Run: headless pygame with SDL's dummy video driver; simulated clock (each Clock.tick advances the game by its frame time, no real sleeping); random seed 0; keys injected as events and as key.get_pressed() state; no mouse input.
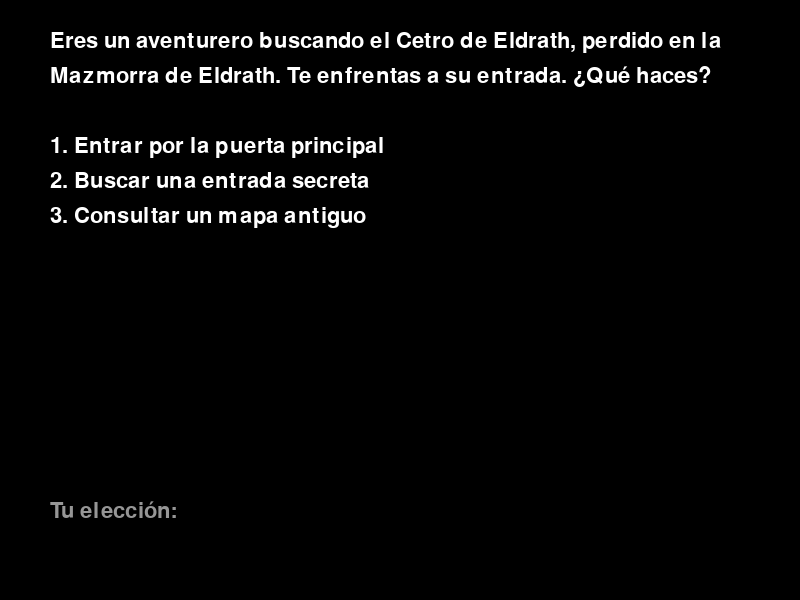
Frame 1 of 4 · flips 1–60 · no input
Frame 2 of 4 · flips 61–180 · tapped SPACE, RETURN · held RIGHT (→), D · screen unchanged from frame 1, image omitted
Frame 3 of 4 · flips 181–300 · held DOWN (↓), S · screen unchanged from frame 2, image omitted
Frame 4 of 4 · flips 301–420 · held LEFT (←), A, UP (↑), W · screen unchanged from frame 3, image omitted

The pygame program that drew these frames:

import pygame
import sys
import textwrap

# Inicializar Pygame
pygame.init()

# Configuración de la ventana
WIDTH = 800
HEIGHT = 600
screen = pygame.display.set_mode((WIDTH, HEIGHT))
pygame.display.set_caption("El Secreto de la Mazmorra")

# Colores
WHITE = (255, 255, 255)
BLACK = (0, 0, 0)
GRAY = (150, 150, 150)
GREEN = (0, 255, 0)  # Color para victorias
RED = (255, 0, 0)    # Color para derrotas

# Fuente
font = pygame.font.Font(None, 32)

# Clase para manejar el estado del juego
class GameState:
    def __init__(self):
        self.level = 0
        self.choices = []
        self.story = ""

# Textos del juego organizados por niveles (6 niveles de profundidad)
game_content = {
    0: {
        "text": "Eres un aventurero buscando el Cetro de Eldrath, perdido en la Mazmorra de Eldrath. Te enfrentas a su entrada. ¿Qué haces?",
        "options": ["1. Entrar por la puerta principal", "2. Buscar una entrada secreta", "3. Consultar un mapa antiguo"]
    },
    1: {
        "1": {
            "text": "Entras por la puerta principal y encuentras un pasillo bifurcado: uno con marcas de garras y otro con antorchas parpadeantes. ¿Cuál tomas?",
            "options": ["1. Camino con garras", "2. Camino con antorchas"]
        },
        "2": {
            "text": "Buscas y encuentras una trampilla oculta bajo unas rocas. Al abrirla, ves una escalera oscura que desciende. ¿Qué decides?",
            "options": ["1. Bajar por la escalera", "2. Seguir explorando afuera"]
        },
        "3": {
            "text": "Consultas un mapa antiguo que llevas. Revela tres rutas: frontal, lateral y subterránea. ¿Cuál eliges?",
            "options": ["1. Ruta frontal", "2. Ruta lateral", "3. Ruta subterránea"]
        }
    },
    2: {
        "1-1": {
            "text": "El camino con garras te lleva a una sala donde un lobo gigante duerme frente a un cofre. ¿Qué intentas?",
            "options": ["1. Pasar sigilosamente", "2. Atacar al lobo"]
        },
        "1-2": {
            "text": "El camino con antorchas te guía a un puente roto sobre un abismo. Hay una cuerda vieja al lado. ¿Qué haces?",
            "options": ["1. Usar la cuerda para cruzar", "2. Buscar otro camino"]
        },
        "2-1": {
            "text": "Bajas por la escalera y encuentras una cámara con un guardia solitario frente a una puerta. ¿Cómo procedes?",
            "options": ["1. Distraer al guardia", "2. Atacar al guardia"]
        },
        "2-2": {
            "text": "Sigues explorando afuera y encuentras un mercader herido que ofrece información a cambio de ayuda. ¿Lo ayudas?",
            "options": ["1. Sí, ayudarlo", "2. No, ignorarlo"]
        },
        "3-1": {
            "text": "La ruta frontal te lleva a una sala con trampas de flechas activadas por presión. ¿Cómo las enfrentas?",
            "options": ["1. Correr rápido", "2. Avanzar con cuidado"]
        },
        "3-2": {
            "text": "La ruta lateral te lleva a un acantilado con un viejo puente de madera podrida. ¿Qué haces?",
            "options": ["1. Cruzar el puente", "2. Buscar otra ruta"]
        },
        "3-3": {
            "text": "La ruta subterránea te lleva a un túnel inundado. Hay un bote roto al lado. ¿Qué intentas?",
            "options": ["1. Reparar el bote", "2. Nadar"]
        }
    },
    3: {
        "1-1-1": {
            "text": "Pasas sigilosamente y abres el cofre, pero está vacío. Una nota dice: 'El cetro está con el Rey Esqueleto'. ¿Qué haces?",
            "options": ["1. Buscar al Rey Esqueleto", "2. Volver atrás"]
        },
        "1-1-2": {
            "text": "Atacas al lobo, pero está maldito y te infecta con un veneno mortal. Mueres lentamente. Fin.",
            "options": []
        },
        "1-2-1": {
            "text": "Cruzas con la cuerda y llegas a una sala con un pedestal vacío. Una inscripción dice: 'El cetro fue tomado'. ¿Qué haces?",
            "options": ["1. Seguir explorando", "2. Regresar"]
        },
        "1-2-2": {
            "text": "Buscas otro camino, pero el puente colapsa bajo tus pies mientras retrocedes. Caes al abismo. Fin.",
            "options": []
        },
        "2-1-1": {
            "text": "Distraes al guardia y entras. Dentro hay un altar con un cofre sellado mágicamente. ¿Cómo lo abres?",
            "options": ["1. Usar una runa que llevas", "2. Forzar el cofre"]
        },
        "2-1-2": {
            "text": "Atacas al guardia, pero él llama refuerzos. Te capturan y encarcelan en la mazmorra. Fin.",
            "options": []
        },
        "2-2-1": {
            "text": "Ayudas al mercader. Te dice que el cetro está en una cámara sellada abajo. ¿Bajas por la trampilla ahora?",
            "options": ["1. Sí, bajar", "2. No, buscar otra entrada"]
        },
        "2-2-2": {
            "text": "Ignoras al mercader y sigues solo. Te pierdes en el bosque y nunca encuentras la mazmorra otra vez. Fin.",
            "options": []
        },
        "3-1-1": {
            "text": "Corres rápido y evitas las flechas, llegando a una sala con un guardia jefe. ¿Qué haces?",
            "options": ["1. Pelear", "2. Negociar"]
        },
        "3-1-2": {
            "text": "Avanzas con cuidado, pero activas una trampa oculta. Una flecha te atraviesa. Fin.",
            "options": []
        },
        "3-2-1": {
            "text": "Cruzas el puente, que se tambalea pero resiste. Llegas a una cueva con un ermitaño. ¿Le hablas?",
            "options": ["1. Sí, hablar", "2. No, ignorarlo"]
        },
        "3-2-2": {
            "text": "Buscas otra ruta, pero te encuentras con un desprendimiento de rocas que te aplasta. Fin.",
            "options": []
        },
        "3-3-1": {
            "text": "Reparas el bote y navegas hasta una sala con un portal brillante. ¿Entras?",
            "options": ["1. Sí, entrar", "2. No, explorar más"]
        },
        "3-3-2": {
            "text": "Nadas, pero la corriente te arrastra y te ahogas en el túnel. Fin.",
            "options": []
        }
    },
    4: {
        "1-1-1-1": {
            "text": "Buscas al Rey Esqueleto y lo encuentras en un trono. Tiene el cetro. ¿Cómo lo enfrentas?",
            "options": ["1. Pelear directamente", "2. Buscar una debilidad"]
        },
        "1-1-1-2": {
            "text": "Vuelves atrás, pero el lobo despierta y te persigue hasta matarte. Fin.",
            "options": []
        },
        "1-2-1-1": {
            "text": "Exploras más y encuentras un culto secreto adorando el cetro. ¿Qué haces?",
            "options": ["1. Infiltrarte", "2. Atacar al culto"]
        },
        "1-2-1-2": {
            "text": "Regresas, pero el abismo se expande y caes en tu huida. Fin.",
            "options": []
        },
        "2-1-1-1": {
            "text": "Usas la runa y el cofre se abre, pero está vacío. Una voz dice: 'El cetro está más abajo'. ¿Bajas?",
            "options": ["1. Sí, bajar", "2. No, salir"]
        },
        "2-1-1-2": {
            "text": "Fuerzas el cofre, activando una trampa mágica que te quema vivo. Fin.",
            "options": []
        },
        "2-2-1-1": {
            "text": "Bajas por la trampilla y encuentras una sala con dos puertas: una roja y una azul. ¿Cuál eliges?",
            "options": ["1. Puerta roja", "2. Puerta azul"]
        },
        "2-2-1-2": {
            "text": "Buscas otra entrada, pero te pierdes en la noche y mueres de frío. Fin.",
            "options": []
        },
        "3-1-1-1": {
            "text": "Peleas con el guardia jefe y lo derrotas. Encuentras una llave. ¿La usas en la puerta cercana?",
            "options": ["1. Sí, usar la llave", "2. Guardarla"]
        },
        "3-1-1-2": {
            "text": "Negocias con el guardia jefe. Te pide oro a cambio del cetro, pero no tienes suficiente. Te mata. Fin.",
            "options": []
        },
        "3-2-1-1": {
            "text": "Hablas con el ermitaño. Te dice que el cetro está protegido por un dragón. ¿Lo enfrentas?",
            "options": ["1. Sí, buscar al dragón", "2. No, buscar otra forma"]
        },
        "3-2-1-2": {
            "text": "Ignoras al ermitaño y te pierdes en la cueva. Mueres de hambre. Fin.",
            "options": []
        },
        "3-3-1-1": {
            "text": "Entras al portal y apareces en una sala del tesoro custodiada por un golem. ¿Qué haces?",
            "options": ["1. Pelear al golem", "2. Buscar un interruptor"]
        },
        "3-3-1-2": {
            "text": "Exploras más, pero el túnel colapsa y te aplasta. Fin.",
            "options": []
        }
    },
    5: {
        "1-1-1-1-1": {
            "text": "Peleas al Rey Esqueleto y lo derrotas tras una dura batalla. ¡Tomas el Cetro de Eldrath! ¡Ganaste!",
            "options": []
        },
        "1-1-1-1-2": {
            "text": "Buscas una debilidad y encuentras un cristal que lo controla. ¿Lo destruyes?",
            "options": ["1. Sí, destruirlo", "2. No, tomar el cetro directamente"]
        },
        "1-2-1-1-1": {
            "text": "Te infiltras en el culto y robas el cetro durante su ritual. ¡Escapas con éxito! ¡Ganaste!",
            "options": []
        },
        "1-2-1-1-2": {
            "text": "Atacas al culto, pero son demasiados. Te sacrifican en su altar. Fin.",
            "options": []
        },
        "2-1-1-1-1": {
            "text": "Bajas más y encuentras el cetro en una sala sellada. ¡Lo tomas y escapas! ¡Ganaste!",
            "options": []
        },
        "2-1-1-1-2": {
            "text": "Sales, pero la mazmorra colapsa contigo dentro. Fin.",
            "options": []
        },
        "2-2-1-1-1": {
            "text": "Entras por la puerta roja y encuentras el cetro en un pedestal. ¡Lo tomas y vences! ¡Ganaste!",
            "options": []
        },
        "2-2-1-1-2": {
            "text": "Entras por la puerta azul, pero es una trampa. Caes en un pozo de púas. Fin.",
            "options": []
        },
        "3-1-1-1-1": {
            "text": "Usas la llave y entras a una cámara con el cetro. ¡Lo reclamas! ¡Ganaste!",
            "options": []
        },
        "3-1-1-1-2": {
            "text": "Guardas la llave, pero un mecanismo se activa y te aplasta una roca. Fin.",
            "options": []
        },
        "3-2-1-1-1": {
            "text": "Enfrentas al dragón y lo vences con astucia. ¡Tomas el cetro! ¡Ganaste!",
            "options": []
        },
        "3-2-1-1-2": {
            "text": "Buscas otra forma, pero el dragón te encuentra y te incinera. Fin.",
            "options": []
        },
        "3-3-1-1-1": {
            "text": "Peleas al golem y lo destruyes. ¡El cetro es tuyo! ¡Ganaste!",
            "options": []
        },
        "3-3-1-1-2": {
            "text": "Buscas un interruptor y lo encuentras. El golem se desactiva y tomas el cetro. ¡Ganaste!",
            "options": []
        }
    },
    6: {
        "1-1-1-1-2-1": {
            "text": "Destruyes el cristal y el Rey Esqueleto cae. ¡Tomas el Cetro de Eldrath! ¡Ganaste!",
            "options": []
        },
        "1-1-1-1-2-2": {
            "text": "Tomas el cetro directamente, pero el cristal explota y te mata. Fin.",
            "options": []
        }
    }
}

def draw_text(text, y, color=WHITE, max_width=700):
    # Determinar el color basado en el contenido del texto
    if "¡Ganaste!" in text:
        color = GREEN
    elif "Fin." in text:
        color = RED

    wrapped_text = textwrap.fill(text, width=70)
    lines = wrapped_text.split('\n')
    current_y = y
    for line in lines:
        text_surface = font.render(line, True, color)
        screen.blit(text_surface, (50, current_y))
        current_y += 35
    return current_y

def main():
    game = GameState()
    clock = pygame.time.Clock()
    input_text = ""

    while True:
        screen.fill(BLACK)

        for event in pygame.event.get():
            if event.type == pygame.QUIT:
                pygame.quit()
                sys.exit()
            if event.type == pygame.KEYDOWN:
                if event.key == pygame.K_RETURN and input_text:
                    if game.level < 5 and input_text in ["1", "2", "3"]:
                        game.choices.append(input_text)
                        game.level += 1
                        input_text = ""
                    elif game.level >= 5:
                        input_text = ""
                elif event.key == pygame.K_BACKSPACE:
                    input_text = input_text[:-1]
                else:
                    if event.unicode.isdigit():
                        input_text += event.unicode

        # Determinar el contenido actual basado en las elecciones
        if game.level == 0:
            current_content = game_content[0]
        elif game.level == 1:
            current_content = game_content[1][game.choices[0]]
        elif game.level == 2:
            current_content = game_content[2]["-".join(game.choices[:2])]
        elif game.level == 3:
            current_content = game_content[3]["-".join(game.choices[:3])]
        elif game.level == 4:
            current_content = game_content[4]["-".join(game.choices[:4])]
        elif game.level == 5:
            current_content = game_content[5]["-".join(game.choices[:5])]
        elif game.level == 6:
            current_content = game_content[6]["-".join(game.choices[:6])]

        # Dibujar el texto de contexto
        next_y = draw_text(current_content["text"], 30)

        # Dibujar las opciones separadas
        if current_content["options"]:
            next_y += 35
            for option in current_content["options"]:
                next_y = draw_text(option, next_y)
        else:
            next_y = draw_text("Presiona ENTER para reiniciar", next_y + 35)

        # Mostrar entrada del usuario
        draw_text(f"Tu elección: {input_text}", HEIGHT - 100, GRAY)

        # Reiniciar juego si está en el final
        if not current_content["options"] and input_text == "":
            draw_text("Presiona ENTER para reiniciar", HEIGHT - 50, GRAY)
            if pygame.key.get_pressed()[pygame.K_RETURN]:
                game = GameState()
                input_text = ""

        pygame.display.flip()
        clock.tick(60)

if __name__ == "__main__":
    main()
